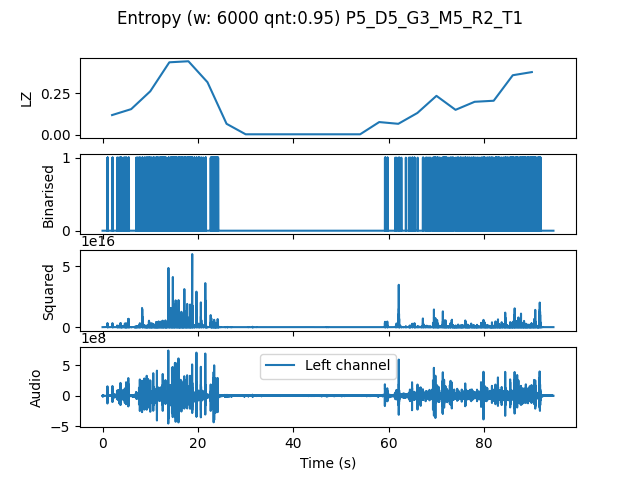

The table this chart was drawn from, first rows:
, t0, LZ, CTW
mean, 141792, 0.1575, 0.2053
0.0, 0.0, 0.1192, 0.186
4.0, 4.0, 0.1548, 0.2275
8.0, 8.0, 0.2615, 0.3016
12.0, 12.0, 0.4351, 0.4923
16.0, 16.0, 0.4414, 0.7328
20.0, 20.0, 0.3159, 0.3766
24.0, 24.0, 0.06694, 0.096
28.0, 28.0, 0.004184, 0.0004299
32.0, 32.0, 0.004184, 0.0004299
36.0, 36.0, 0.004184, 0.0004299
40.0, 40.0, 0.004184, 0.0004299
44.0, 44.0, 0.004184, 0.0004299
48.0, 48.0, 0.004184, 0.0004299
52.0, 52.0, 0.004184, 0.0004299
56.0, 56.0, 0.0774, 0.09957
60.0, 60.0, 0.06694, 0.06807
64.0, 64.0, 0.1318, 0.1686
68.0, 68.0, 0.2343, 0.3221
72.0, 72.0, 0.1506, 0.2353
76.0, 76.0, 0.1987, 0.2444
80.0, 80.0, 0.205, 0.3384
84.0, 84.0, 0.3577, 0.4051
88.0, 88.0, 0.3765, 0.4255
